The GitHub repository brandonlch2904/Brain_Tumour_Detection contains a labelled image folder "enhance_then_resize" with 4 categories: glioma tumor, meningioma tumor, no tumor, pituitary tumor. Examples follow, each with its label.

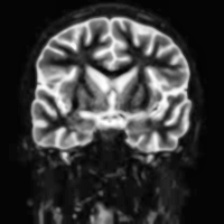
Label: no tumor

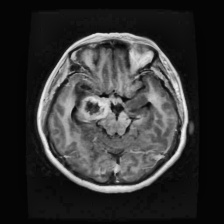
Label: glioma tumor

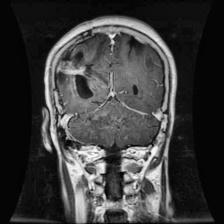
Label: glioma tumor

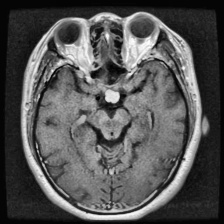
Label: pituitary tumor

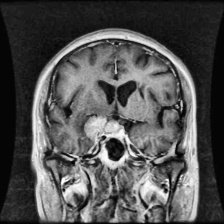
Label: meningioma tumor

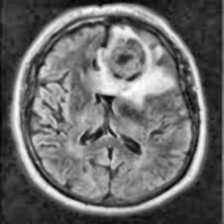
Label: meningioma tumor
